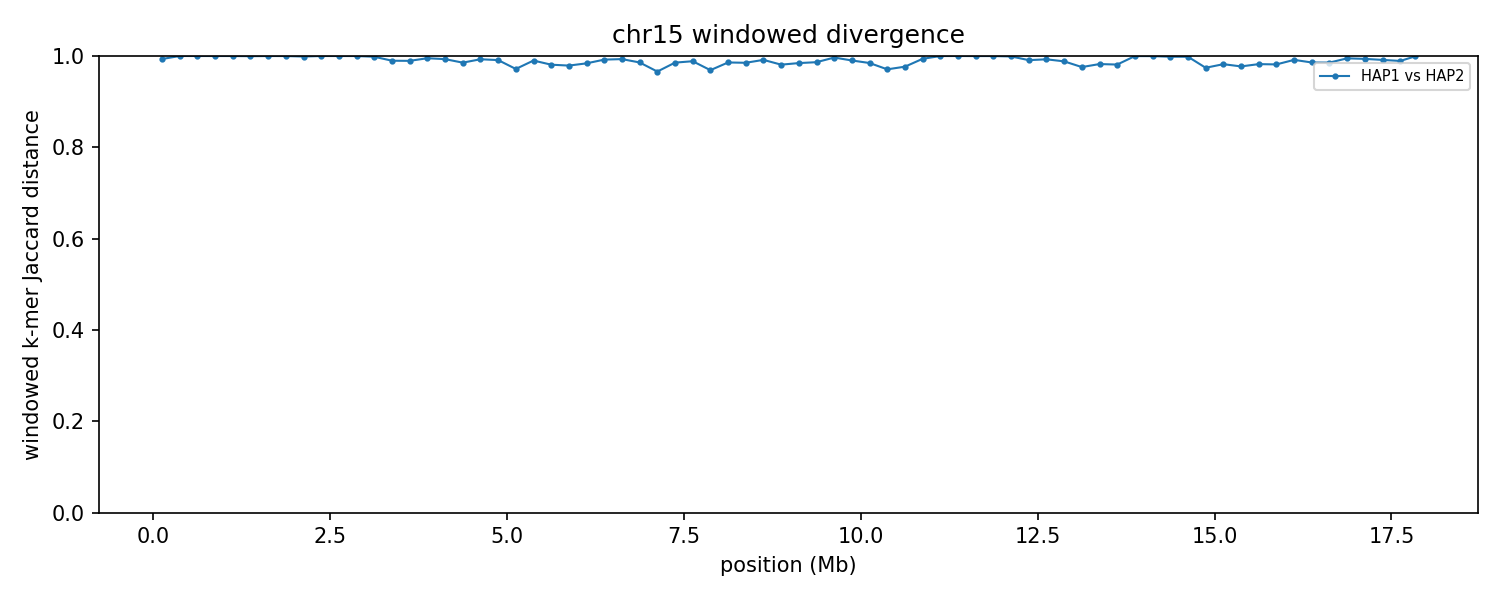

The table this chart was drawn from, first rows:
group	win_start	win_end	unit_a	unit_b	hap_a	hap_b	chrom_a	chrom_b	kmers_a	kmers_b	shared	union	jaccard_distance
chr15	1	250000	HAP1_chr15	HAP2_chr15	HAP1	HAP2	15	15	14859	142399	1027	156231	0.9934
chr15	250001	500000	HAP1_chr15	HAP2_chr15	HAP1	HAP2	15	15	12073	218718	2	230789	1
chr15	500001	750000	HAP1_chr15	HAP2_chr15	HAP1	HAP2	15	15	11825	209585	6	221404	1
chr15	750001	1000000	HAP1_chr15	HAP2_chr15	HAP1	HAP2	15	15	12920	232229	13	245136	0.9999
chr15	1000001	1250000	HAP1_chr15	HAP2_chr15	HAP1	HAP2	15	15	15256	233088	17	248327	0.9999
chr15	1250001	1500000	HAP1_chr15	HAP2_chr15	HAP1	HAP2	15	15	11667	227824	96	239395	0.9996
chr15	1500001	1750000	HAP1_chr15	HAP2_chr15	HAP1	HAP2	15	15	13344	224021	19	237346	0.9999
chr15	1750001	2000000	HAP1_chr15	HAP2_chr15	HAP1	HAP2	15	15	12528	228134	23	240639	0.9999
chr15	2000001	2250000	HAP1_chr15	HAP2_chr15	HAP1	HAP2	15	15	11590	228447	280	239757	0.9988
chr15	2250001	2500000	HAP1_chr15	HAP2_chr15	HAP1	HAP2	15	15	10700	171898	7	182591	1
chr15	2500001	2750000	HAP1_chr15	HAP2_chr15	HAP1	HAP2	15	15	12961	205037	13	217985	0.9999
chr15	2750001	3000000	HAP1_chr15	HAP2_chr15	HAP1	HAP2	15	15	14061	201902	20	215943	0.9999
chr15	3000001	3250000	HAP1_chr15	HAP2_chr15	HAP1	HAP2	15	15	76795	234767	506	311056	0.9984
chr15	3250001	3500000	HAP1_chr15	HAP2_chr15	HAP1	HAP2	15	15	233649	219027	4636	448040	0.9897
chr15	3500001	3750000	HAP1_chr15	HAP2_chr15	HAP1	HAP2	15	15	198260	234929	4549	428640	0.9894
chr15	3750001	4000000	HAP1_chr15	HAP2_chr15	HAP1	HAP2	15	15	231764	181100	1996	410868	0.9951
chr15	4000001	4250000	HAP1_chr15	HAP2_chr15	HAP1	HAP2	15	15	234276	239013	3223	470066	0.9931
chr15	4250001	4500000	HAP1_chr15	HAP2_chr15	HAP1	HAP2	15	15	229459	230023	6595	452887	0.9854
chr15	4500001	4750000	HAP1_chr15	HAP2_chr15	HAP1	HAP2	15	15	238946	174309	2928	410327	0.9929
chr15	4750001	5000000	HAP1_chr15	HAP2_chr15	HAP1	HAP2	15	15	237525	202338	3902	435961	0.991
chr15	5000001	5250000	HAP1_chr15	HAP2_chr15	HAP1	HAP2	15	15	184085	238915	11664	411336	0.9716
chr15	5250001	5500000	HAP1_chr15	HAP2_chr15	HAP1	HAP2	15	15	186371	236934	4175	419130	0.99
chr15	5500001	5750000	HAP1_chr15	HAP2_chr15	HAP1	HAP2	15	15	233689	242294	8894	467089	0.981
chr15	5750001	6000000	HAP1_chr15	HAP2_chr15	HAP1	HAP2	15	15	229259	234678	9544	454393	0.979
chr15	6000001	6250000	HAP1_chr15	HAP2_chr15	HAP1	HAP2	15	15	218094	225240	7013	436321	0.9839
chr15	6250001	6500000	HAP1_chr15	HAP2_chr15	HAP1	HAP2	15	15	240866	203203	3484	440585	0.9921
chr15	6500001	6750000	HAP1_chr15	HAP2_chr15	HAP1	HAP2	15	15	222154	239674	3118	458710	0.9932
chr15	6750001	7000000	HAP1_chr15	HAP2_chr15	HAP1	HAP2	15	15	167787	230600	5560	392827	0.9858
chr15	7000001	7250000	HAP1_chr15	HAP2_chr15	HAP1	HAP2	15	15	221023	234659	15013	440669	0.9659
chr15	7250001	7500000	HAP1_chr15	HAP2_chr15	HAP1	HAP2	15	15	232708	241175	6785	467098	0.9855
chr15	7500001	7750000	HAP1_chr15	HAP2_chr15	HAP1	HAP2	15	15	243389	239526	5459	477456	0.9886
chr15	7750001	8000000	HAP1_chr15	HAP2_chr15	HAP1	HAP2	15	15	233622	238232	14198	457656	0.969
chr15	8000001	8250000	HAP1_chr15	HAP2_chr15	HAP1	HAP2	15	15	233121	240317	6609	466829	0.9858
chr15	8250001	8500000	HAP1_chr15	HAP2_chr15	HAP1	HAP2	15	15	236262	239853	6967	469148	0.9851
chr15	8500001	8750000	HAP1_chr15	HAP2_chr15	HAP1	HAP2	15	15	240834	233955	3997	470792	0.9915
chr15	8750001	9000000	HAP1_chr15	HAP2_chr15	HAP1	HAP2	15	15	218301	227638	8303	437636	0.981
chr15	9000001	9250000	HAP1_chr15	HAP2_chr15	HAP1	HAP2	15	15	228826	239756	7156	461426	0.9845
chr15	9250001	9500000	HAP1_chr15	HAP2_chr15	HAP1	HAP2	15	15	238663	201887	5890	434660	0.9864
chr15	9500001	9750000	HAP1_chr15	HAP2_chr15	HAP1	HAP2	15	15	236872	68467	1032	304307	0.9966
chr15	9750001	10000000	HAP1_chr15	HAP2_chr15	HAP1	HAP2	15	15	226146	226090	4394	447842	0.9902
chr15	10000001	10250000	HAP1_chr15	HAP2_chr15	HAP1	HAP2	15	15	242225	218774	6989	454010	0.9846
chr15	10250001	10500000	HAP1_chr15	HAP2_chr15	HAP1	HAP2	15	15	233262	232237	13214	452285	0.9708
chr15	10500001	10750000	HAP1_chr15	HAP2_chr15	HAP1	HAP2	15	15	227180	216167	10126	433221	0.9766
chr15	10750001	11000000	HAP1_chr15	HAP2_chr15	HAP1	HAP2	15	15	229976	85225	1921	313280	0.9939
chr15	11000001	11250000	HAP1_chr15	HAP2_chr15	HAP1	HAP2	15	15	204385	28317	24	232678	0.9999
chr15	11250001	11500000	HAP1_chr15	HAP2_chr15	HAP1	HAP2	15	15	233020	10266	3	243283	1
chr15	11500001	11750000	HAP1_chr15	HAP2_chr15	HAP1	HAP2	15	15	228174	13027	37	241164	0.9998
chr15	11750001	12000000	HAP1_chr15	HAP2_chr15	HAP1	HAP2	15	15	237011	19888	36	256863	0.9999
chr15	12000001	12250000	HAP1_chr15	HAP2_chr15	HAP1	HAP2	15	15	234203	46881	276	280808	0.999
chr15	12250001	12500000	HAP1_chr15	HAP2_chr15	HAP1	HAP2	15	15	129888	238217	3309	364796	0.9909
chr15	12500001	12750000	HAP1_chr15	HAP2_chr15	HAP1	HAP2	15	15	107581	213573	2309	318845	0.9928
chr15	12750001	13000000	HAP1_chr15	HAP2_chr15	HAP1	HAP2	15	15	223400	162718	4489	381629	0.9882
chr15	13000001	13250000	HAP1_chr15	HAP2_chr15	HAP1	HAP2	15	15	217222	228306	10546	434982	0.9758
chr15	13250001	13500000	HAP1_chr15	HAP2_chr15	HAP1	HAP2	15	15	229280	230521	7974	451827	0.9824
chr15	13500001	13750000	HAP1_chr15	HAP2_chr15	HAP1	HAP2	15	15	190274	145273	6175	329372	0.9813
chr15	13750001	14000000	HAP1_chr15	HAP2_chr15	HAP1	HAP2	15	15	32008	215890	46	247852	0.9998
chr15	14000001	14250000	HAP1_chr15	HAP2_chr15	HAP1	HAP2	15	15	23912	228359	59	252212	0.9998
chr15	14250001	14500000	HAP1_chr15	HAP2_chr15	HAP1	HAP2	15	15	14750	224445	387	238808	0.9984
chr15	14500001	14750000	HAP1_chr15	HAP2_chr15	HAP1	HAP2	15	15	51751	232693	459	283985	0.9984
chr15	14750001	15000000	HAP1_chr15	HAP2_chr15	HAP1	HAP2	15	15	237845	218809	11475	445179	0.9742
... 12 more rows
